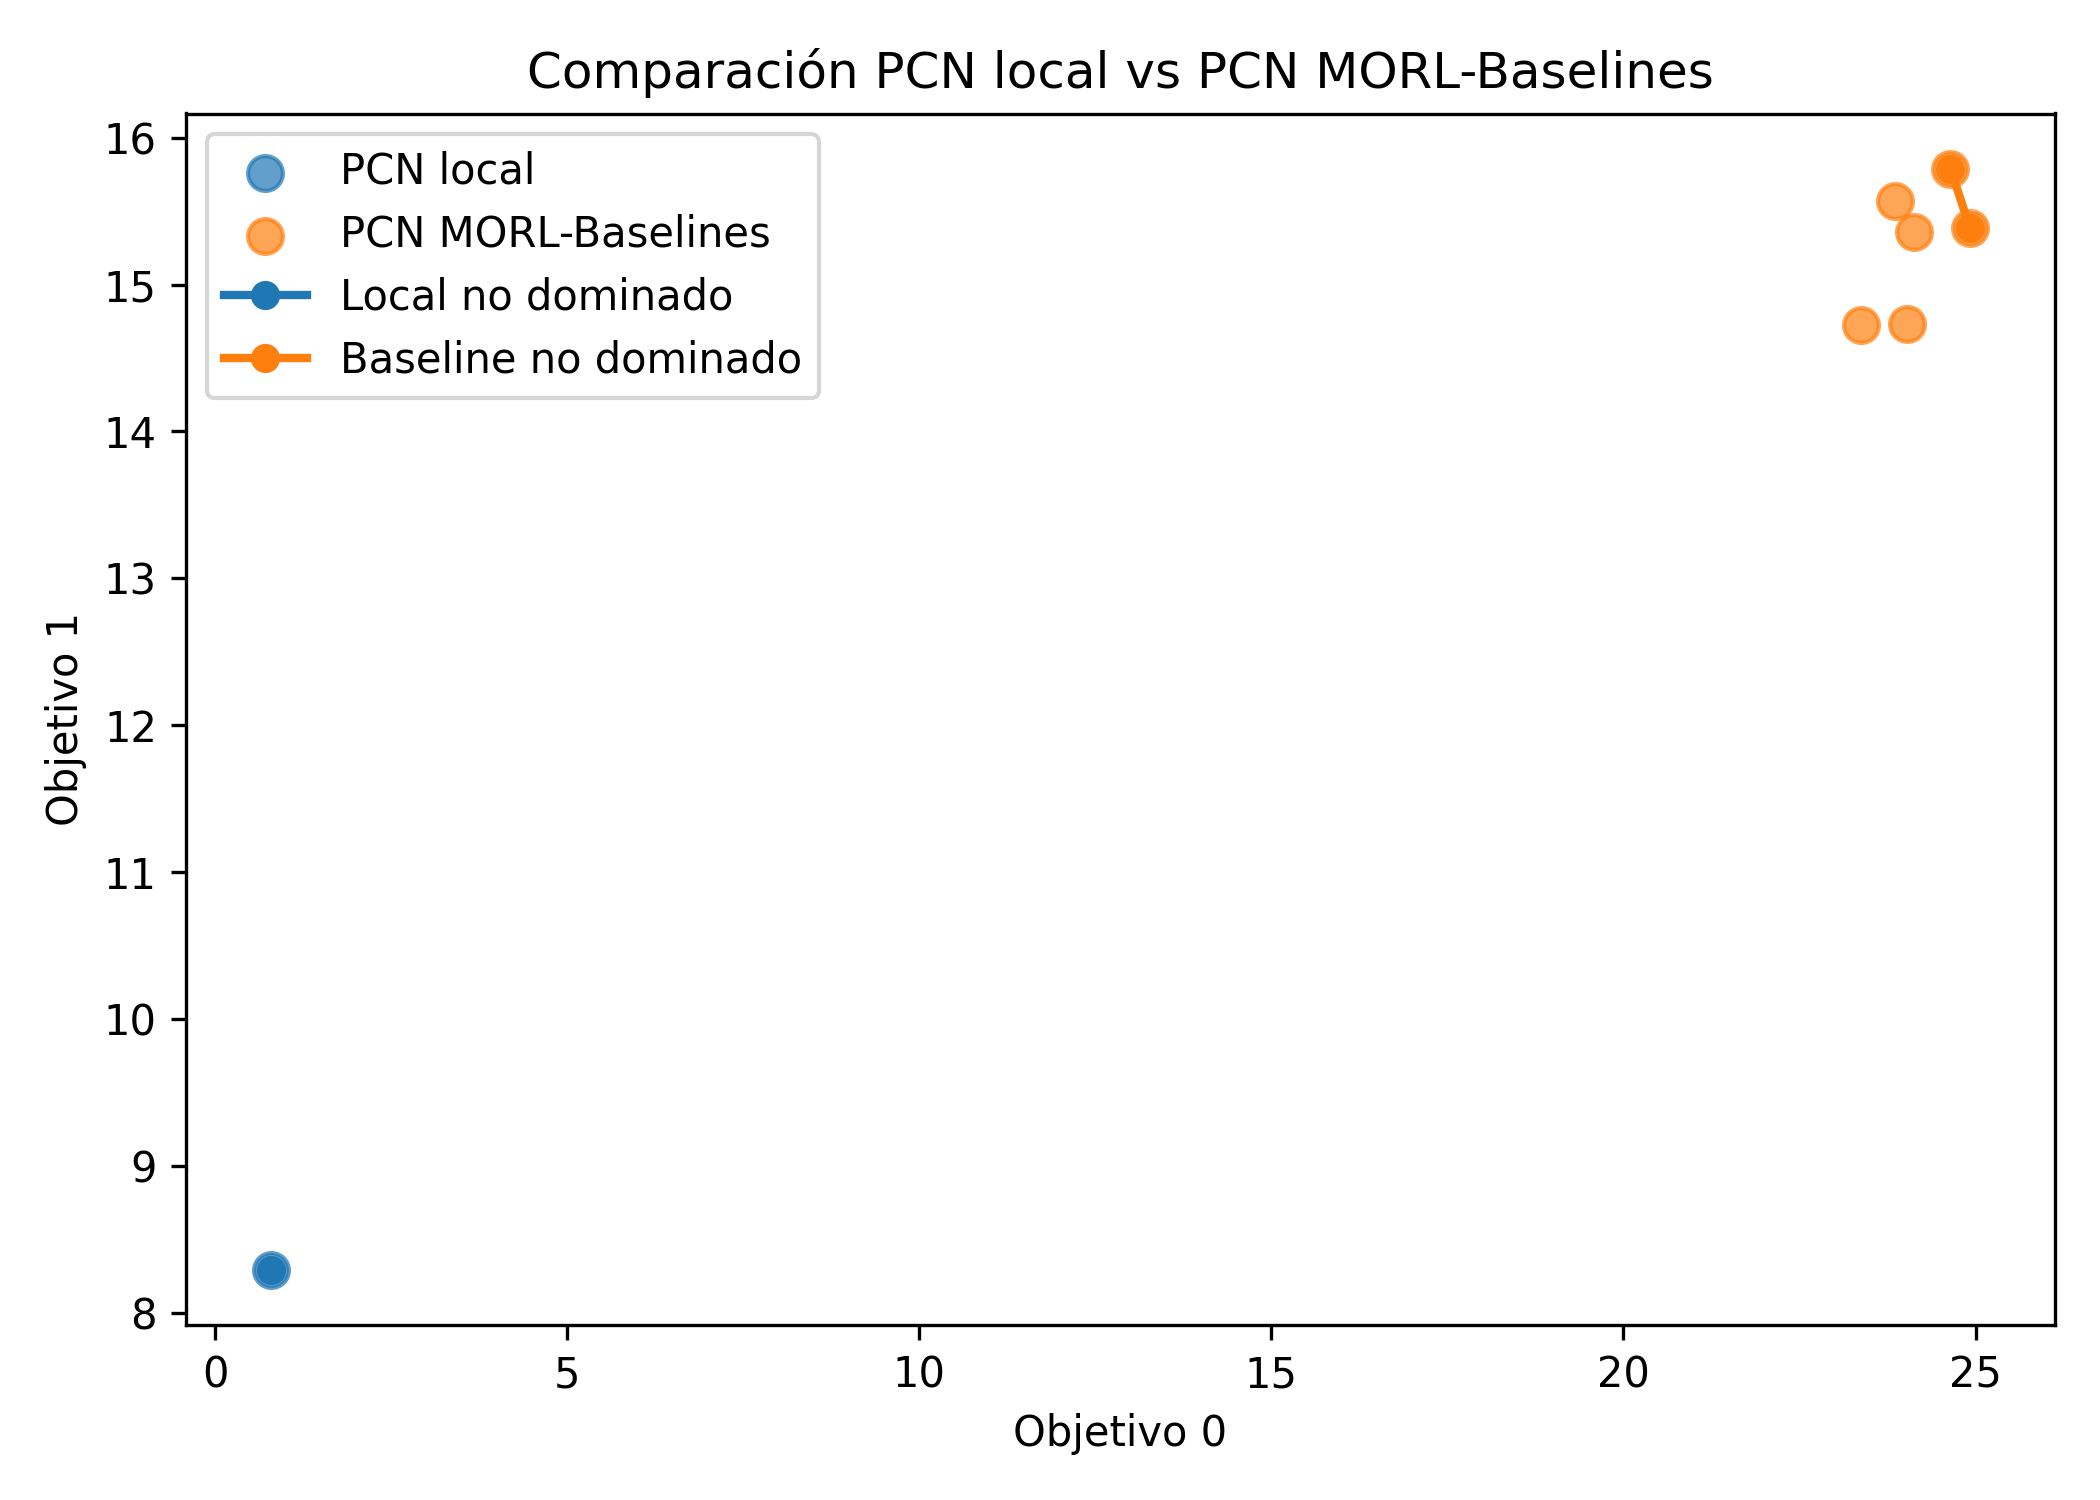

The file beside this chart, header and first rows:
Método, Soluciones evaluadas, Soluciones no dominadas, Mejor objetivo 0, Mejor objetivo 1, HV normalizado
PCN local, 1, 1, 0.7926, 8.29, 0.0025
PCN MORL-Baselines, 6, 2, 24.92, 15.79, 1.102
